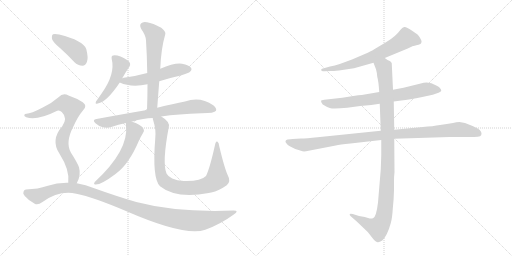
t = 0.00 s
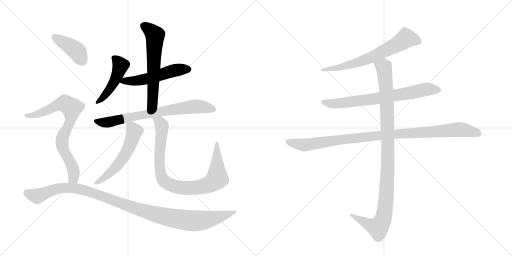
t = 2.21 s
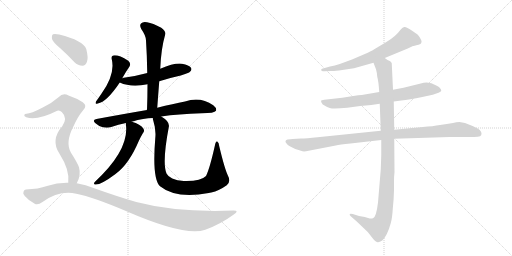
t = 4.41 s
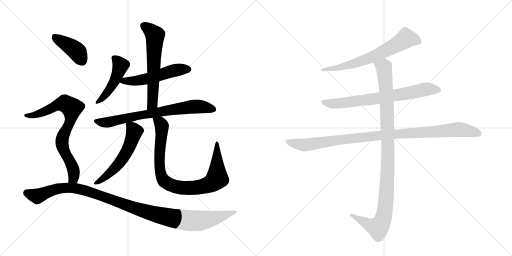
t = 6.62 s
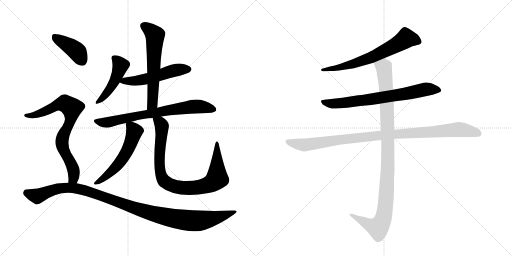
t = 8.83 s
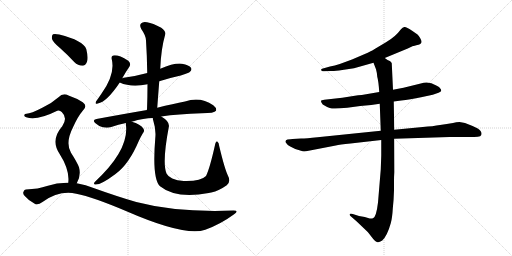
t = 11.03 s

The animated SVG that drew these frames (rendered in a browser with its animation timeline set to each time). Animation: 13 CSS @keyframes rules; one cycle of 11.03 s.

<svg version="1.1" viewBox="0 0 2048 1024" xmlns="http://www.w3.org/2000/svg">
  <g stroke="lightgray" stroke-dasharray="1,1" stroke-width="1" transform="scale(4, 4)">
    <line x1="0" y1="0" x2="256" y2="256"></line>
    <line x1="256" y1="0" x2="0" y2="256"></line>
    <line x1="128" y1="0" x2="128" y2="256"></line>
    <line x1="0" y1="128" x2="256" y2="128"></line>
    <line x1="256" y1="0" x2="512" y2="256"></line>
    <line x1="512" y1="0" x2="256" y2="256"></line>
    <line x1="384" y1="0" x2="384" y2="256"></line>
    <line x1="256" y1="128" x2="512" y2="128"></line>
  </g>
<g transform="scale(1, -1) translate(0, -850)">
   <style type="text/css">
    @keyframes keyframes0 {
      from {
       stroke: black;
       stroke-dashoffset: 469;
       stroke-width: 128;
       }
       60% {
       animation-timing-function: step-end;
       stroke: black;
       stroke-dashoffset: 0;
       stroke-width: 128;
       }
       to {
       stroke: black;
       stroke-width: 1024;
       }
       }
       #make-me-a-hanzi-animation-0 {
         animation: keyframes0 0.631673s both;
         animation-delay: 0.000000s;
         animation-timing-function: linear;
       }
    @keyframes keyframes1 {
      from {
       stroke: black;
       stroke-dashoffset: 531;
       stroke-width: 128;
       }
       63% {
       animation-timing-function: step-end;
       stroke: black;
       stroke-dashoffset: 0;
       stroke-width: 128;
       }
       to {
       stroke: black;
       stroke-width: 1024;
       }
       }
       #make-me-a-hanzi-animation-1 {
         animation: keyframes1 0.682129s both;
         animation-delay: 0.631673s;
         animation-timing-function: linear;
       }
    @keyframes keyframes2 {
      from {
       stroke: black;
       stroke-dashoffset: 611;
       stroke-width: 128;
       }
       67% {
       animation-timing-function: step-end;
       stroke: black;
       stroke-dashoffset: 0;
       stroke-width: 128;
       }
       to {
       stroke: black;
       stroke-width: 1024;
       }
       }
       #make-me-a-hanzi-animation-2 {
         animation: keyframes2 0.747233s both;
         animation-delay: 1.313802s;
         animation-timing-function: linear;
       }
    @keyframes keyframes3 {
      from {
       stroke: black;
       stroke-dashoffset: 735;
       stroke-width: 128;
       }
       71% {
       animation-timing-function: step-end;
       stroke: black;
       stroke-dashoffset: 0;
       stroke-width: 128;
       }
       to {
       stroke: black;
       stroke-width: 1024;
       }
       }
       #make-me-a-hanzi-animation-3 {
         animation: keyframes3 0.848145s both;
         animation-delay: 2.061035s;
         animation-timing-function: linear;
       }
    @keyframes keyframes4 {
      from {
       stroke: black;
       stroke-dashoffset: 562;
       stroke-width: 128;
       }
       65% {
       animation-timing-function: step-end;
       stroke: black;
       stroke-dashoffset: 0;
       stroke-width: 128;
       }
       to {
       stroke: black;
       stroke-width: 1024;
       }
       }
       #make-me-a-hanzi-animation-4 {
         animation: keyframes4 0.707357s both;
         animation-delay: 2.909180s;
         animation-timing-function: linear;
       }
    @keyframes keyframes5 {
      from {
       stroke: black;
       stroke-dashoffset: 890;
       stroke-width: 128;
       }
       74% {
       animation-timing-function: step-end;
       stroke: black;
       stroke-dashoffset: 0;
       stroke-width: 128;
       }
       to {
       stroke: black;
       stroke-width: 1024;
       }
       }
       #make-me-a-hanzi-animation-5 {
         animation: keyframes5 0.974284s both;
         animation-delay: 3.616536s;
         animation-timing-function: linear;
       }
    @keyframes keyframes6 {
      from {
       stroke: black;
       stroke-dashoffset: 405;
       stroke-width: 128;
       }
       57% {
       animation-timing-function: step-end;
       stroke: black;
       stroke-dashoffset: 0;
       stroke-width: 128;
       }
       to {
       stroke: black;
       stroke-width: 1024;
       }
       }
       #make-me-a-hanzi-animation-6 {
         animation: keyframes6 0.579590s both;
         animation-delay: 4.590820s;
         animation-timing-function: linear;
       }
    @keyframes keyframes7 {
      from {
       stroke: black;
       stroke-dashoffset: 769;
       stroke-width: 128;
       }
       71% {
       animation-timing-function: step-end;
       stroke: black;
       stroke-dashoffset: 0;
       stroke-width: 128;
       }
       to {
       stroke: black;
       stroke-width: 1024;
       }
       }
       #make-me-a-hanzi-animation-7 {
         animation: keyframes7 0.875814s both;
         animation-delay: 5.170410s;
         animation-timing-function: linear;
       }
    @keyframes keyframes8 {
      from {
       stroke: black;
       stroke-dashoffset: 1117;
       stroke-width: 128;
       }
       78% {
       animation-timing-function: step-end;
       stroke: black;
       stroke-dashoffset: 0;
       stroke-width: 128;
       }
       to {
       stroke: black;
       stroke-width: 1024;
       }
       }
       #make-me-a-hanzi-animation-8 {
         animation: keyframes8 1.159017s both;
         animation-delay: 6.046224s;
         animation-timing-function: linear;
       }
    @keyframes keyframes9 {
      from {
       stroke: black;
       stroke-dashoffset: 664;
       stroke-width: 128;
       }
       68% {
       animation-timing-function: step-end;
       stroke: black;
       stroke-dashoffset: 0;
       stroke-width: 128;
       }
       to {
       stroke: black;
       stroke-width: 1024;
       }
       }
       #make-me-a-hanzi-animation-9 {
         animation: keyframes9 0.790365s both;
         animation-delay: 7.205241s;
         animation-timing-function: linear;
       }
    @keyframes keyframes10 {
      from {
       stroke: black;
       stroke-dashoffset: 728;
       stroke-width: 128;
       }
       70% {
       animation-timing-function: step-end;
       stroke: black;
       stroke-dashoffset: 0;
       stroke-width: 128;
       }
       to {
       stroke: black;
       stroke-width: 1024;
       }
       }
       #make-me-a-hanzi-animation-10 {
         animation: keyframes10 0.842448s both;
         animation-delay: 7.995605s;
         animation-timing-function: linear;
       }
    @keyframes keyframes11 {
      from {
       stroke: black;
       stroke-dashoffset: 1021;
       stroke-width: 128;
       }
       77% {
       animation-timing-function: step-end;
       stroke: black;
       stroke-dashoffset: 0;
       stroke-width: 128;
       }
       to {
       stroke: black;
       stroke-width: 1024;
       }
       }
       #make-me-a-hanzi-animation-11 {
         animation: keyframes11 1.080892s both;
         animation-delay: 8.838053s;
         animation-timing-function: linear;
       }
    @keyframes keyframes12 {
      from {
       stroke: black;
       stroke-dashoffset: 1060;
       stroke-width: 128;
       }
       78% {
       animation-timing-function: step-end;
       stroke: black;
       stroke-dashoffset: 0;
       stroke-width: 128;
       }
       to {
       stroke: black;
       stroke-width: 1024;
       }
       }
       #make-me-a-hanzi-animation-12 {
         animation: keyframes12 1.112630s both;
         animation-delay: 9.918945s;
         animation-timing-function: linear;
       }
</style>
<path d="M 489 537 Q 504 564 518 584 Q 525 596 513 607 Q 473 632 453 628 Q 444 627 447 613 Q 462 553 405 474 Q 392 455 384 444 Q 378 431 391 436 Q 427 442 479 520 L 489 537 Z" fill="lightgray"></path> 
<path d="M 637 525 Q 677 538 723 548 Q 756 558 760 563 Q 769 570 764 579 Q 757 589 728 595 Q 697 599 641 575 L 589 558 Q 546 546 495 539 Q 491 539 489 537 C 460 529 458 529 479 520 Q 525 499 590 513 L 637 525 Z" fill="lightgray"></path> 
<path d="M 629 419 Q 633 474 637 525 L 641 575 Q 644 654 661 713 Q 665 723 645 739 Q 611 758 588 761 Q 572 765 564 756 Q 557 749 565 734 Q 584 707 584 688 Q 588 627 589 558 L 590 513 Q 590 464 588 410 C 587 380 627 389 629 419 Z" fill="lightgray"></path> 
<path d="M 645 384 Q 712 394 807 397 Q 858 397 864 407 Q 868 417 853 429 Q 801 465 740 444 Q 694 435 629 419 L 588 410 Q 494 394 386 374 Q 367 371 382 357 Q 395 345 411 341 Q 430 337 445 342 Q 473 352 504 358 L 527 363 Q 576 378 611 378 L 645 384 Z" fill="lightgray"></path> 
<path d="M 504 358 Q 503 355 504 349 Q 516 249 379 122 Q 373 115 379 112 Q 401 108 462 154 Q 516 193 556 288 Q 563 303 572 318 Q 579 325 574 335 Q 562 354 527 363 C 504 370 504 370 504 358 Z" fill="lightgray"></path> 
<path d="M 911 149 Q 898 177 877 265 Q 876 280 869 284 Q 863 287 860 270 Q 839 176 824 146 Q 803 124 735 126 Q 708 127 689 136 Q 671 145 666 156 Q 648 199 675 341 Q 681 363 645 384 C 620 401 604 407 611 378 Q 611 374 613 368 Q 625 331 621 296 Q 608 136 640 105 Q 703 54 835 78 Q 839 79 845 80 Q 876 87 907 109 Q 925 124 911 149 Z" fill="lightgray"></path> 
<path d="M 241 657 Q 269 632 297 602 Q 312 587 330 587 Q 342 588 348 603 Q 354 619 345 654 Q 333 688 237 712 Q 219 716 212 713 Q 206 709 208 694 Q 212 681 241 657 Z" fill="lightgray"></path> 
<path d="M 307 117 Q 325 148 316 181 Q 309 200 284 239 Q 260 279 293 343 Q 312 385 331 407 Q 352 426 331 441 Q 309 456 274 468 Q 252 480 234 461 Q 207 437 171 420 Q 123 395 106 395 Q 99 395 97 390 Q 96 384 105 381 Q 147 366 229 407 Q 238 411 247 402 Q 272 378 249 345 Q 201 290 238 235 Q 280 169 273 119 C 271 89 294 90 307 117 Z" fill="lightgray"></path> 
<path d="M 273 119 Q 230 120 188 106 Q 154 94 104 92 Q 97 92 94 83 Q 90 76 99 66 Q 115 47 139 35 Q 151 28 170 42 Q 237 90 305 75 Q 372 62 506 5 Q 740 -97 821 -69 Q 882 -47 935 -8 Q 959 8 934 8 Q 709 -1 545 42 Q 469 64 377 97 Q 343 112 307 117 L 273 119 Z" fill="lightgray"></path> 
<path d="M 1539 618 L 1631 656 L 1652 666 Q 1654 666 1674 671 Q 1694 676 1681 697 Q 1675 707 1670 712 L 1647 728 Q 1627 741 1619 742 Q 1611 743 1603 732 Q 1582 703 1544 681 L 1497 653 Q 1488 647 1457 633 L 1408 612 L 1359 594 Q 1339 587 1320 584 L 1288 575 Q 1283 572 1285 570 Q 1285 563 1297 565 L 1323 566 Q 1336 565 1369 570 L 1416 577 L 1494 599 L 1539 618 Z" fill="lightgray"></path> 
<path d="M 1575 444 L 1605 448 Q 1637 451 1689 462 L 1731 471 L 1754 479 Q 1764 484 1765 487 Q 1765 492 1761 496 Q 1759 502 1745 508 Q 1714 528 1683 516 L 1614 499 L 1572 491 L 1517 482 L 1447 470 Q 1435 470 1413 466 L 1369 459 L 1297 451 Q 1285 450 1284 447 Q 1283 443 1291 432 Q 1305 423 1319 418 Q 1333 413 1389 419 L 1441 426 L 1485 430 L 1519 435 L 1575 444 Z" fill="lightgray"></path> 
<path d="M 1204 296 L 1170 294 Q 1163 294 1150 292 Q 1139 289 1143 280 Q 1148 271 1161 264 L 1181 254 L 1204 247 Q 1212 243 1224 245 L 1343 268 Q 1358 272 1402 276 L 1525 290 L 1577 295 L 1798 302 L 1875 302 Q 1900 302 1911 303 Q 1923 304 1925 310 Q 1930 324 1911 336 Q 1885 349 1860 358 L 1838 362 Q 1825 362 1812 358 Q 1788 355 1760 350 Q 1733 345 1691 342 L 1577 331 L 1523 327 L 1270 301 Q 1225 296 1204 296 Z" fill="lightgray"></path> 
<path d="M 1525 290 L 1525 228 L 1523 172 L 1512 40 Q 1505 -19 1492 -23 Q 1486 -25 1479 -24 L 1459 -18 L 1436 -14 L 1411 -6 Q 1402 -3 1399 -6 Q 1397 -10 1404 -16 L 1427 -36 L 1471 -78 L 1493 -106 Q 1505 -119 1511 -119 Q 1517 -120 1529 -112 Q 1549 -93 1563 -43 Q 1569 -22 1571 14 Q 1575 51 1576 88 L 1576 124 Q 1576 145 1578 161 L 1577 295 L 1577 331 L 1575 444 L 1572 491 L 1567 597 Q 1565 603 1559 606 L 1550 610 L 1539 618 C 1513 633 1483 627 1494 599 L 1504 573 Q 1508 559 1509 543 Q 1514 526 1517 482 L 1519 435 L 1523 327 L 1525 290 Z" fill="lightgray"></path> 
      <clipPath id="make-me-a-hanzi-clip-0">
      <path d="M 489 537 Q 504 564 518 584 Q 525 596 513 607 Q 473 632 453 628 Q 444 627 447 613 Q 462 553 405 474 Q 392 455 384 444 Q 378 431 391 436 Q 427 442 479 520 L 489 537 Z" fill="lightgray"></path>
      </clipPath>
      <path clip-path="url(#make-me-a-hanzi-clip-0)" d="M 455 618 L 482 588 L 472 555 L 426 476 L 392 444 " fill="none" id="make-me-a-hanzi-animation-0" stroke-dasharray="341 682" stroke-linecap="round"></path>

      <clipPath id="make-me-a-hanzi-clip-1">
      <path d="M 637 525 Q 677 538 723 548 Q 756 558 760 563 Q 769 570 764 579 Q 757 589 728 595 Q 697 599 641 575 L 589 558 Q 546 546 495 539 Q 491 539 489 537 C 460 529 458 529 479 520 Q 525 499 590 513 L 637 525 Z" fill="lightgray"></path>
      </clipPath>
      <path clip-path="url(#make-me-a-hanzi-clip-1)" d="M 487 521 L 496 527 L 531 525 L 577 532 L 702 569 L 754 573 " fill="none" id="make-me-a-hanzi-animation-1" stroke-dasharray="403 806" stroke-linecap="round"></path>

      <clipPath id="make-me-a-hanzi-clip-2">
      <path d="M 629 419 Q 633 474 637 525 L 641 575 Q 644 654 661 713 Q 665 723 645 739 Q 611 758 588 761 Q 572 765 564 756 Q 557 749 565 734 Q 584 707 584 688 Q 588 627 589 558 L 590 513 Q 590 464 588 410 C 587 380 627 389 629 419 Z" fill="lightgray"></path>
      </clipPath>
      <path clip-path="url(#make-me-a-hanzi-clip-2)" d="M 576 747 L 620 709 L 610 444 L 594 417 " fill="none" id="make-me-a-hanzi-animation-2" stroke-dasharray="483 966" stroke-linecap="round"></path>

      <clipPath id="make-me-a-hanzi-clip-3">
      <path d="M 645 384 Q 712 394 807 397 Q 858 397 864 407 Q 868 417 853 429 Q 801 465 740 444 Q 694 435 629 419 L 588 410 Q 494 394 386 374 Q 367 371 382 357 Q 395 345 411 341 Q 430 337 445 342 Q 473 352 504 358 L 527 363 Q 576 378 611 378 L 645 384 Z" fill="lightgray"></path>
      </clipPath>
      <path clip-path="url(#make-me-a-hanzi-clip-3)" d="M 384 366 L 435 361 L 569 391 L 755 422 L 812 422 L 856 412 " fill="none" id="make-me-a-hanzi-animation-3" stroke-dasharray="607 1214" stroke-linecap="round"></path>

      <clipPath id="make-me-a-hanzi-clip-4">
      <path d="M 504 358 Q 503 355 504 349 Q 516 249 379 122 Q 373 115 379 112 Q 401 108 462 154 Q 516 193 556 288 Q 563 303 572 318 Q 579 325 574 335 Q 562 354 527 363 C 504 370 504 370 504 358 Z" fill="lightgray"></path>
      </clipPath>
      <path clip-path="url(#make-me-a-hanzi-clip-4)" d="M 511 354 L 538 324 L 508 245 L 463 181 L 383 117 " fill="none" id="make-me-a-hanzi-animation-4" stroke-dasharray="434 868" stroke-linecap="round"></path>

      <clipPath id="make-me-a-hanzi-clip-5">
      <path d="M 911 149 Q 898 177 877 265 Q 876 280 869 284 Q 863 287 860 270 Q 839 176 824 146 Q 803 124 735 126 Q 708 127 689 136 Q 671 145 666 156 Q 648 199 675 341 Q 681 363 645 384 C 620 401 604 407 611 378 Q 611 374 613 368 Q 625 331 621 296 Q 608 136 640 105 Q 703 54 835 78 Q 839 79 845 80 Q 876 87 907 109 Q 925 124 911 149 Z" fill="lightgray"></path>
      </clipPath>
      <path clip-path="url(#make-me-a-hanzi-clip-5)" d="M 618 374 L 641 359 L 647 347 L 637 214 L 644 151 L 661 122 L 688 108 L 738 98 L 802 102 L 834 111 L 859 127 L 868 136 L 868 278 " fill="none" id="make-me-a-hanzi-animation-5" stroke-dasharray="762 1524" stroke-linecap="round"></path>

      <clipPath id="make-me-a-hanzi-clip-6">
      <path d="M 241 657 Q 269 632 297 602 Q 312 587 330 587 Q 342 588 348 603 Q 354 619 345 654 Q 333 688 237 712 Q 219 716 212 713 Q 206 709 208 694 Q 212 681 241 657 Z" fill="lightgray"></path>
      </clipPath>
      <path clip-path="url(#make-me-a-hanzi-clip-6)" d="M 218 705 L 300 651 L 327 608 " fill="none" id="make-me-a-hanzi-animation-6" stroke-dasharray="277 554" stroke-linecap="round"></path>

      <clipPath id="make-me-a-hanzi-clip-7">
      <path d="M 307 117 Q 325 148 316 181 Q 309 200 284 239 Q 260 279 293 343 Q 312 385 331 407 Q 352 426 331 441 Q 309 456 274 468 Q 252 480 234 461 Q 207 437 171 420 Q 123 395 106 395 Q 99 395 97 390 Q 96 384 105 381 Q 147 366 229 407 Q 238 411 247 402 Q 272 378 249 345 Q 201 290 238 235 Q 280 169 273 119 C 271 89 294 90 307 117 Z" fill="lightgray"></path>
      </clipPath>
      <path clip-path="url(#make-me-a-hanzi-clip-7)" d="M 104 388 L 161 396 L 246 435 L 261 435 L 287 418 L 284 377 L 254 310 L 248 277 L 294 170 L 294 139 L 279 125 " fill="none" id="make-me-a-hanzi-animation-7" stroke-dasharray="641 1282" stroke-linecap="round"></path>

      <clipPath id="make-me-a-hanzi-clip-8">
      <path d="M 273 119 Q 230 120 188 106 Q 154 94 104 92 Q 97 92 94 83 Q 90 76 99 66 Q 115 47 139 35 Q 151 28 170 42 Q 237 90 305 75 Q 372 62 506 5 Q 740 -97 821 -69 Q 882 -47 935 -8 Q 959 8 934 8 Q 709 -1 545 42 Q 469 64 377 97 Q 343 112 307 117 L 273 119 Z" fill="lightgray"></path>
      </clipPath>
      <path clip-path="url(#make-me-a-hanzi-clip-8)" d="M 108 78 L 149 65 L 240 97 L 314 94 L 610 -5 L 749 -32 L 828 -29 L 939 0 " fill="none" id="make-me-a-hanzi-animation-8" stroke-dasharray="989 1978" stroke-linecap="round"></path>

      <clipPath id="make-me-a-hanzi-clip-9">
      <path d="M 1539 618 L 1631 656 L 1652 666 Q 1654 666 1674 671 Q 1694 676 1681 697 Q 1675 707 1670 712 L 1647 728 Q 1627 741 1619 742 Q 1611 743 1603 732 Q 1582 703 1544 681 L 1497 653 Q 1488 647 1457 633 L 1408 612 L 1359 594 Q 1339 587 1320 584 L 1288 575 Q 1283 572 1285 570 Q 1285 563 1297 565 L 1323 566 Q 1336 565 1369 570 L 1416 577 L 1494 599 L 1539 618 Z" fill="lightgray"></path>
      </clipPath>
      <path clip-path="url(#make-me-a-hanzi-clip-9)" d="M 1672 685 L 1624 696 L 1574 664 L 1456 609 L 1375 584 L 1292 569 " fill="none" id="make-me-a-hanzi-animation-9" stroke-dasharray="536 1072" stroke-linecap="round"></path>

      <clipPath id="make-me-a-hanzi-clip-10">
      <path d="M 1575 444 L 1605 448 Q 1637 451 1689 462 L 1731 471 L 1754 479 Q 1764 484 1765 487 Q 1765 492 1761 496 Q 1759 502 1745 508 Q 1714 528 1683 516 L 1614 499 L 1572 491 L 1517 482 L 1447 470 Q 1435 470 1413 466 L 1369 459 L 1297 451 Q 1285 450 1284 447 Q 1283 443 1291 432 Q 1305 423 1319 418 Q 1333 413 1389 419 L 1441 426 L 1485 430 L 1519 435 L 1575 444 Z" fill="lightgray"></path>
      </clipPath>
      <path clip-path="url(#make-me-a-hanzi-clip-10)" d="M 1292 446 L 1304 438 L 1358 436 L 1619 474 L 1704 493 L 1756 488 " fill="none" id="make-me-a-hanzi-animation-10" stroke-dasharray="600 1200" stroke-linecap="round"></path>

      <clipPath id="make-me-a-hanzi-clip-11">
      <path d="M 1204 296 L 1170 294 Q 1163 294 1150 292 Q 1139 289 1143 280 Q 1148 271 1161 264 L 1181 254 L 1204 247 Q 1212 243 1224 245 L 1343 268 Q 1358 272 1402 276 L 1525 290 L 1577 295 L 1798 302 L 1875 302 Q 1900 302 1911 303 Q 1923 304 1925 310 Q 1930 324 1911 336 Q 1885 349 1860 358 L 1838 362 Q 1825 362 1812 358 Q 1788 355 1760 350 Q 1733 345 1691 342 L 1577 331 L 1523 327 L 1270 301 Q 1225 296 1204 296 Z" fill="lightgray"></path>
      </clipPath>
      <path clip-path="url(#make-me-a-hanzi-clip-11)" d="M 1154 282 L 1215 270 L 1500 306 L 1834 332 L 1913 316 " fill="none" id="make-me-a-hanzi-animation-11" stroke-dasharray="893 1786" stroke-linecap="round"></path>

      <clipPath id="make-me-a-hanzi-clip-12">
      <path d="M 1525 290 L 1525 228 L 1523 172 L 1512 40 Q 1505 -19 1492 -23 Q 1486 -25 1479 -24 L 1459 -18 L 1436 -14 L 1411 -6 Q 1402 -3 1399 -6 Q 1397 -10 1404 -16 L 1427 -36 L 1471 -78 L 1493 -106 Q 1505 -119 1511 -119 Q 1517 -120 1529 -112 Q 1549 -93 1563 -43 Q 1569 -22 1571 14 Q 1575 51 1576 88 L 1576 124 Q 1576 145 1578 161 L 1577 295 L 1577 331 L 1575 444 L 1572 491 L 1567 597 Q 1565 603 1559 606 L 1550 610 L 1539 618 C 1513 633 1483 627 1494 599 L 1504 573 Q 1508 559 1509 543 Q 1514 526 1517 482 L 1519 435 L 1523 327 L 1525 290 Z" fill="lightgray"></path>
      </clipPath>
      <path clip-path="url(#make-me-a-hanzi-clip-12)" d="M 1502 595 L 1535 581 L 1547 450 L 1552 213 L 1537 -7 L 1526 -42 L 1512 -61 L 1405 -9 " fill="none" id="make-me-a-hanzi-animation-12" stroke-dasharray="932 1864" stroke-linecap="round"></path>

</g>
</svg>
